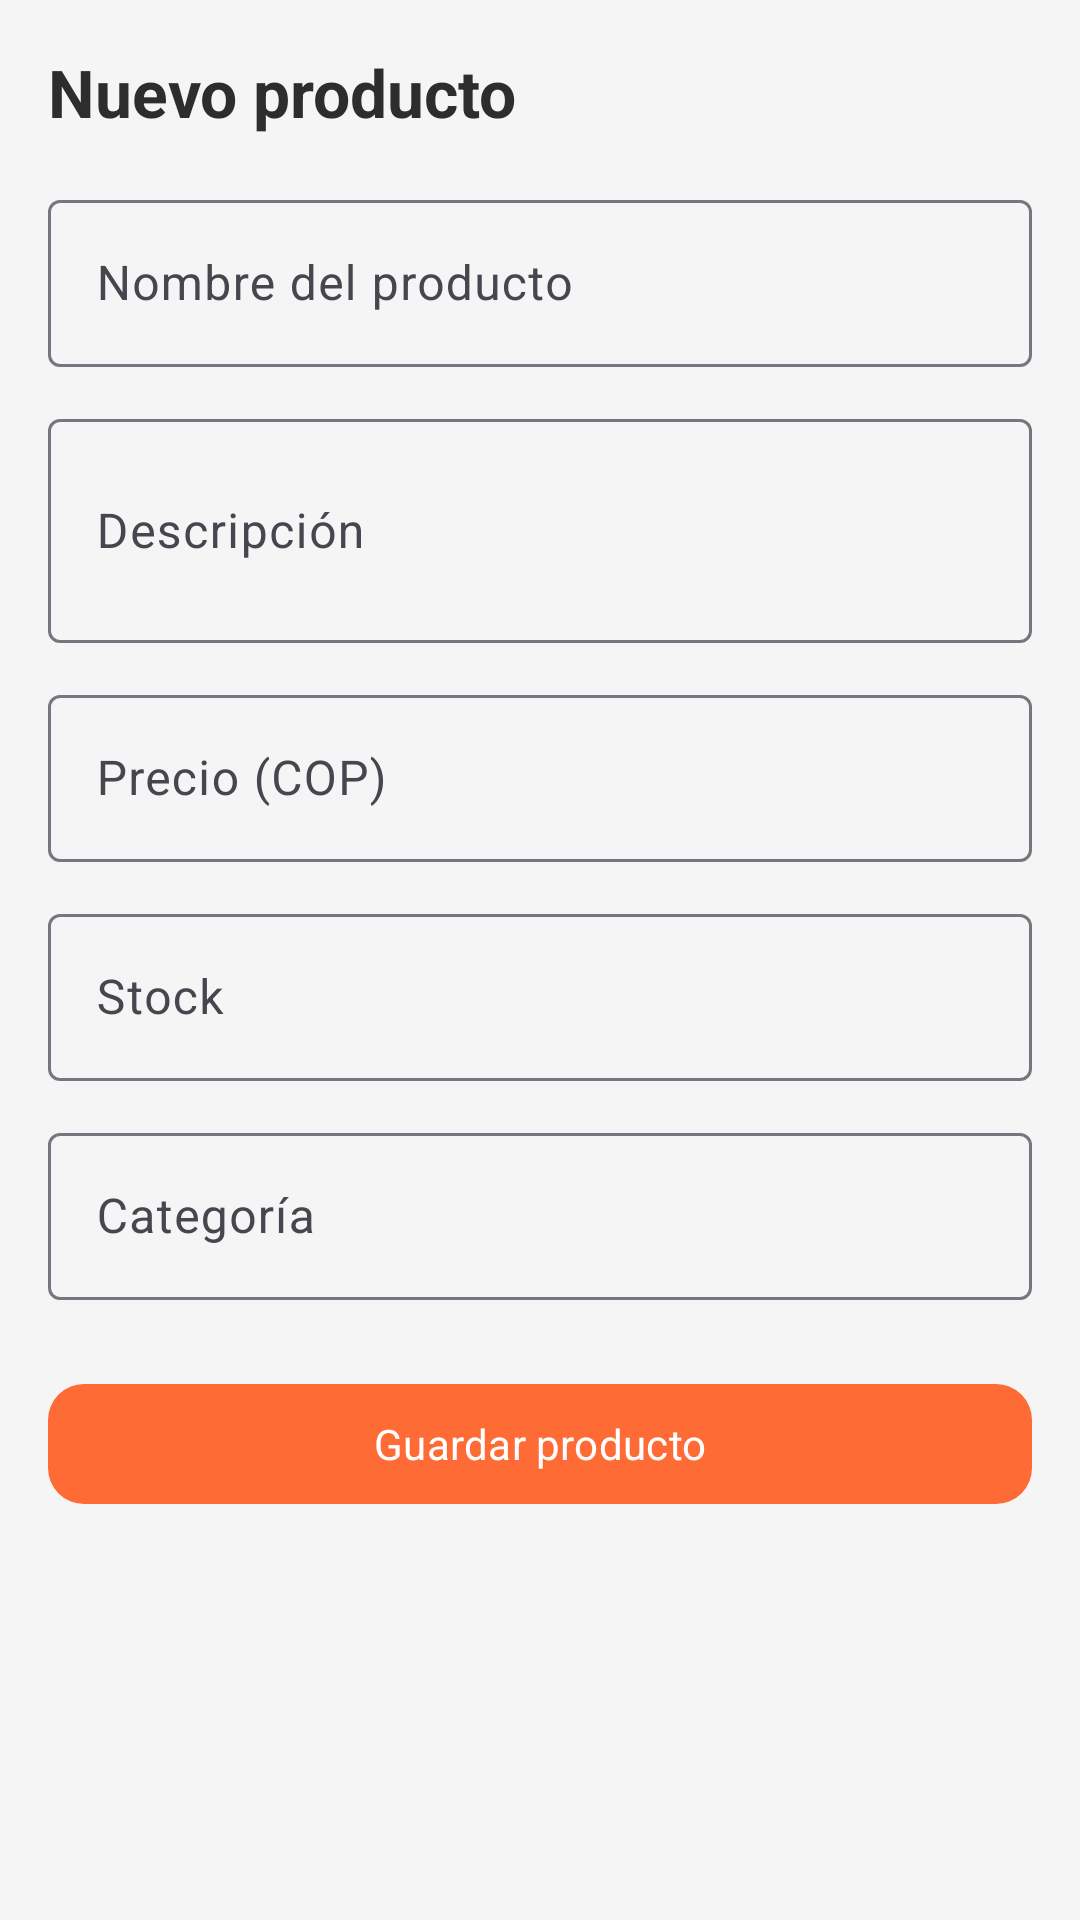

Produce the Android XML layout that renders to this screen, including the resource entries it uses.
<!-- AndroidManifest.xml: application theme Theme.My_ApplicationDAM_nativa -->
<!-- res/layout/fragment_product_form.xml -->
<?xml version="1.0" encoding="utf-8"?>
<ScrollView xmlns:android="http://schemas.android.com/apk/res/android"
    android:layout_width="match_parent"
    android:layout_height="match_parent"
    android:background="@color/surface_light">

    <LinearLayout
        android:layout_width="match_parent"
        android:layout_height="wrap_content"
        android:orientation="vertical"
        android:padding="16dp">

        <TextView
            style="@style/TextAppearance.App.Title"
            android:layout_width="wrap_content"
            android:layout_height="wrap_content"
            android:text="Nuevo producto" />

        <com.google.android.material.textfield.TextInputLayout
            android:layout_width="match_parent"
            android:layout_height="wrap_content"
            android:layout_marginTop="16dp"
            android:hint="Nombre del producto">

            <com.google.android.material.textfield.TextInputEditText
                android:id="@+id/etName"
                android:layout_width="match_parent"
                android:layout_height="wrap_content" />
        </com.google.android.material.textfield.TextInputLayout>

        <com.google.android.material.textfield.TextInputLayout
            android:layout_width="match_parent"
            android:layout_height="wrap_content"
            android:layout_marginTop="12dp"
            android:hint="Descripción">

            <com.google.android.material.textfield.TextInputEditText
                android:id="@+id/etDescription"
                android:layout_width="match_parent"
                android:layout_height="wrap_content"
                android:inputType="textMultiLine"
                android:minLines="2" />
        </com.google.android.material.textfield.TextInputLayout>

        <com.google.android.material.textfield.TextInputLayout
            android:layout_width="match_parent"
            android:layout_height="wrap_content"
            android:layout_marginTop="12dp"
            android:hint="Precio (COP)">

            <com.google.android.material.textfield.TextInputEditText
                android:id="@+id/etPrice"
                android:layout_width="match_parent"
                android:layout_height="wrap_content"
                android:inputType="numberDecimal" />
        </com.google.android.material.textfield.TextInputLayout>

        <com.google.android.material.textfield.TextInputLayout
            android:layout_width="match_parent"
            android:layout_height="wrap_content"
            android:layout_marginTop="12dp"
            android:hint="Stock">

            <com.google.android.material.textfield.TextInputEditText
                android:id="@+id/etStock"
                android:layout_width="match_parent"
                android:layout_height="wrap_content"
                android:inputType="number" />
        </com.google.android.material.textfield.TextInputLayout>

        <com.google.android.material.textfield.TextInputLayout
            android:layout_width="match_parent"
            android:layout_height="wrap_content"
            android:layout_marginTop="12dp"
            android:hint="Categoría">

            <com.google.android.material.textfield.TextInputEditText
                android:id="@+id/etCategory"
                android:layout_width="match_parent"
                android:layout_height="wrap_content" />
        </com.google.android.material.textfield.TextInputLayout>

        <com.google.android.material.button.MaterialButton
            android:id="@+id/btnSave"
            style="@style/Widget.App.Button"
            android:layout_width="match_parent"
            android:layout_height="wrap_content"
            android:layout_marginTop="24dp"
            android:text="Guardar producto" />
    </LinearLayout>
</ScrollView>
<!-- resources referenced by this layout -->
<resources>
  <color name="surface_light">#F5F5F5</color>
  <style name="TextAppearance.App.Title" parent="TextAppearance.Material3.TitleLarge">
          <item name="android:textColor">@color/text_primary</item>
          <item name="android:textStyle">bold</item>
      </style>
  <style name="Widget.App.Button" parent="Widget.Material3.Button">
          <item name="backgroundTint">@color/brand_orange</item>
          <item name="android:textColor">@color/white</item>
          <item name="cornerRadius">12dp</item>
      </style>
  <style name="Theme.My_ApplicationDAM_nativa" parent="Theme.Material3.DayNight.NoActionBar">
          <item name="colorPrimary">@color/brand_orange</item>
          <item name="colorOnPrimary">@color/white</item>
          <item name="colorSecondary">@color/brand_dark</item>
          <item name="android:colorBackground">@color/surface_light</item>
          <item name="android:statusBarColor">@color/brand_dark</item>
          <item name="android:windowLightStatusBar">false</item>
          <item name="android:fontFamily">sans-serif</item>
      </style>
  <color name="text_primary">#2D2D2D</color>
  <color name="brand_orange">#FF6B35</color>
  <color name="white">#FFFFFF</color>
  <color name="brand_dark">#2D2D2D</color>
</resources>
